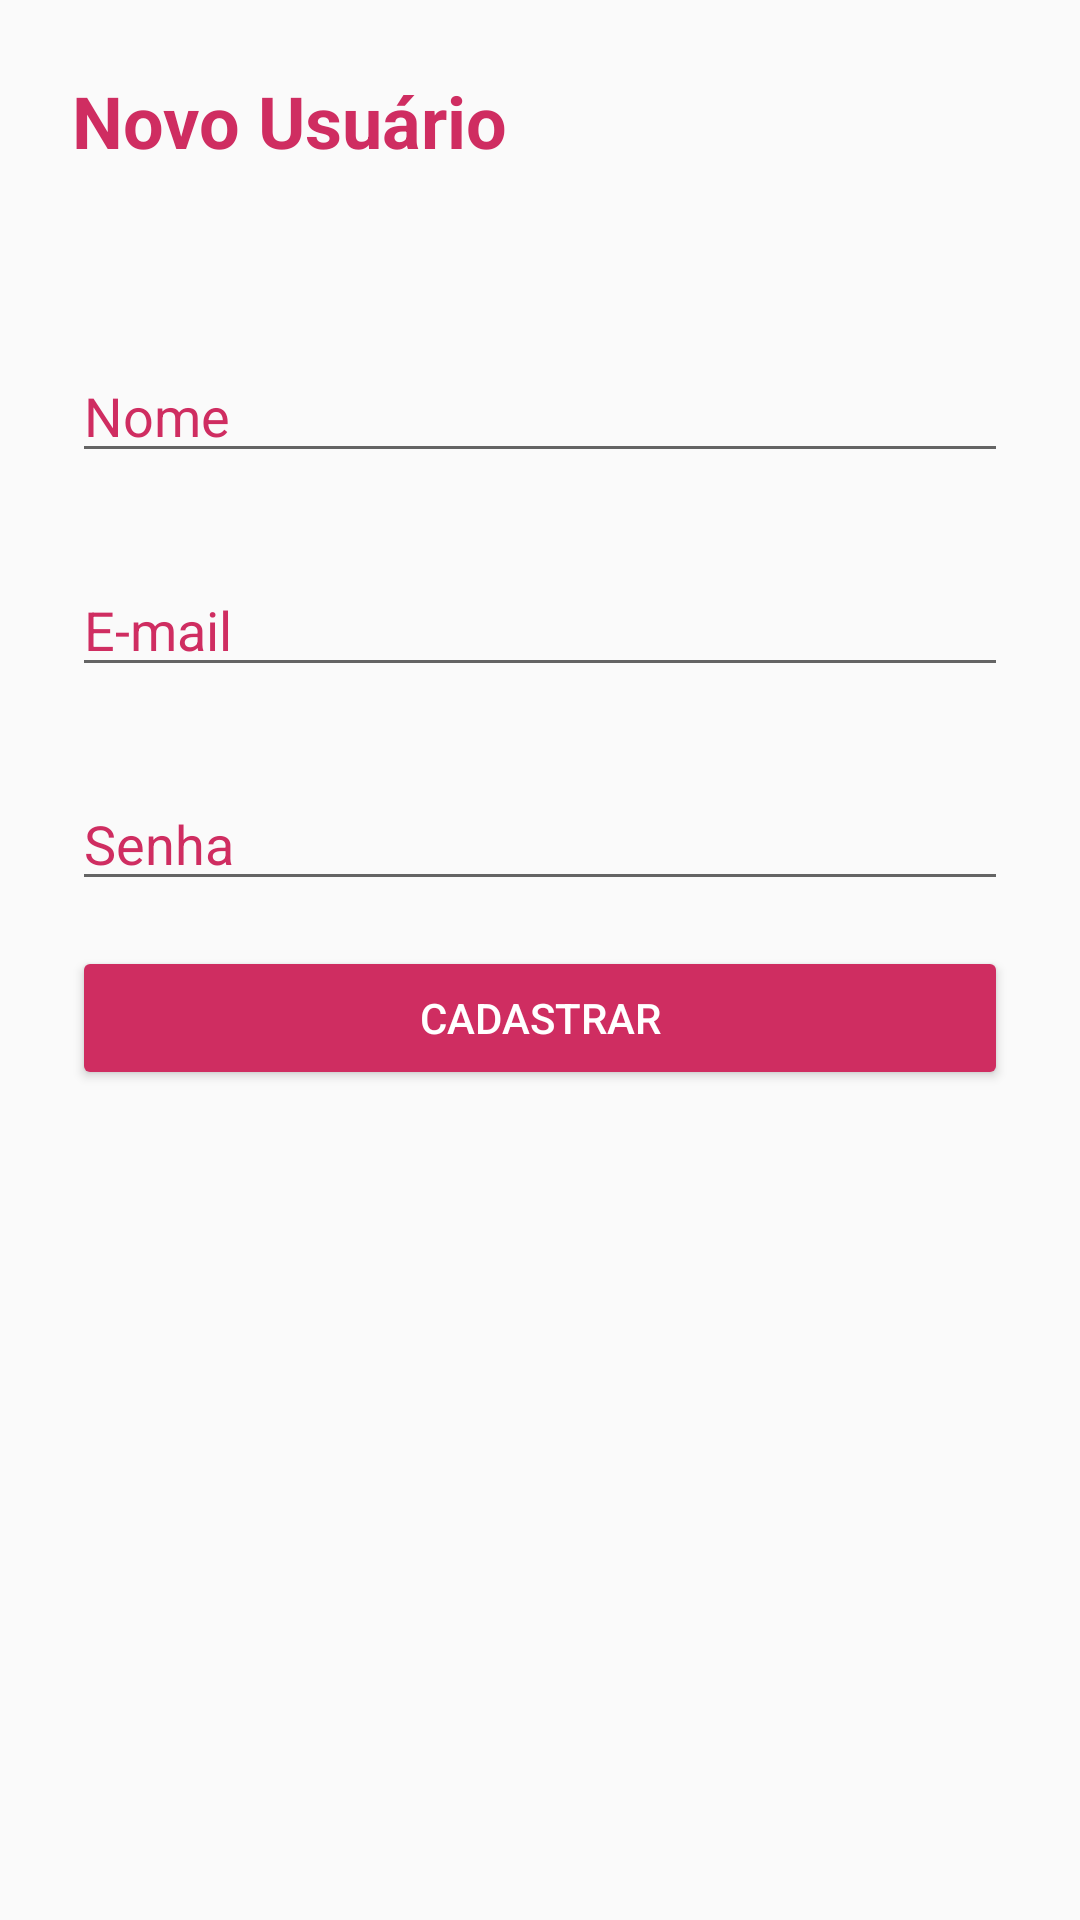

Produce the Android XML layout that renders to this screen, including the resource entries it uses.
<!-- AndroidManifest.xml: application theme AppTheme -->
<!-- res/layout/activity_new_user.xml -->
<?xml version="1.0" encoding="utf-8"?>
<ScrollView xmlns:android="http://schemas.android.com/apk/res/android"
    xmlns:tools="http://schemas.android.com/tools"
    style="@style/AppTheme"
    android:layout_width="match_parent"
    android:layout_height="match_parent"
    tools:context=".newuser.NewUserActivity">

    <LinearLayout
        android:layout_width="match_parent"
        android:layout_height="wrap_content"
        android:orientation="vertical"
        style="@style/PersonaLayout">

        <TextView
            style="@style/Title"
            android:layout_width="match_parent"
            android:layout_height="wrap_content"
            android:text="@string/label_new_user" />

        <EditText
            android:id="@+id/inputName"
            style="@style/Inputs"
            android:layout_width="match_parent"
            android:layout_height="wrap_content"
            android:ems="10"
            android:hint="@string/label_name"
            android:importantForAutofill="no"
            android:inputType="textPersonName"
            tools:layout_editor_absoluteX="20dp"
            tools:layout_editor_absoluteY="176dp" />

        <EditText
            android:id="@+id/inputEmail"
            style="@style/Inputs"
            android:layout_width="match_parent"
            android:layout_height="wrap_content"
            android:ems="10"
            android:hint="@string/label_email"
            android:importantForAutofill="no"
            android:inputType="textPersonName|textEmailAddress"
            tools:layout_editor_absoluteX="20dp"
            tools:layout_editor_absoluteY="176dp" />

        <EditText
            android:id="@+id/inputPassword"
            style="@style/Inputs"
            android:layout_width="match_parent"
            android:layout_height="wrap_content"
            android:ems="10"
            android:hint="@string/label_password"
            android:importantForAutofill="no"
            android:inputType="textPassword"
            tools:layout_editor_absoluteX="20dp"
            tools:layout_editor_absoluteY="237dp" />

        <Button
            android:id="@+id/btnCreate"
            style="@style/Buttons"
            android:layout_width="match_parent"
            android:layout_height="wrap_content"
            android:text="@string/btn_new_account"
            tools:layout_editor_absoluteX="142dp"
            tools:layout_editor_absoluteY="338dp" />

    </LinearLayout>

</ScrollView>
<!-- resources referenced by this layout -->
<resources>
  <string name="btn_new_account">Cadastrar</string>
  <string name="label_email">E-mail</string>
  <string name="label_name">Nome</string>
  <string name="label_new_user">Novo Usuário</string>
  <string name="label_password">Senha</string>
  <style name="AppTheme" parent="Theme.AppCompat.Light.DarkActionBar">
          
          <item name="colorPrimary">@color/colorPrimary</item>
          <item name="colorPrimaryDark">@color/colorPrimaryDark</item>
          <item name="colorAccent">@color/colorAccent</item>
      </style>
  <style name="Buttons" parent="Widget.AppCompat.Button.Colored">
          <item name="android:layout_marginTop">15dp</item>
          <item name="android:layout_marginBottom">15dp</item>
      </style>
  <style name="Inputs">
          <item name="android:textColor">@color/colorPrimary</item>
          <item name="android:textColorHint">@color/colorAccent</item>
          <item name="android:layout_marginTop">30dp</item>
      </style>
  <style name="PersonaLayout">
          <item name="android:paddingLeft">24dp</item>
          <item name="android:paddingTop">24dp</item>
          <item name="android:paddingRight">24dp</item>
      </style>
  <style name="Title">
          <item name="android:textSize">24sp</item>
          <item name="android:textStyle">bold</item>
          <item name="android:layout_marginBottom">30dp</item>
          <item name="android:textColor">@color/colorAccent</item>
      </style>
  <color name="colorPrimary">#9C27B0</color>
  <color name="colorPrimaryDark">#7B1FA2</color>
  <color name="colorAccent">#CF2D61</color>
</resources>
